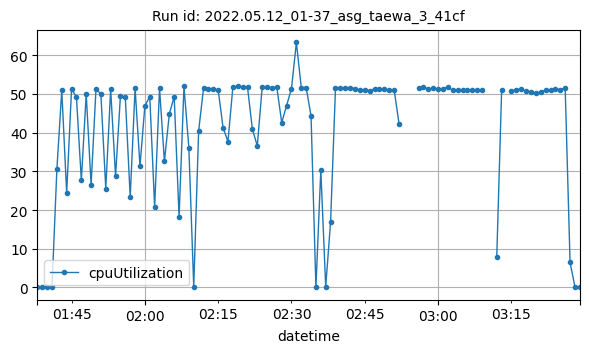

The file beside this chart, header and first rows:
datetime, cpuUtilization
2022-05-12T01:38:00Z, 0.15
2022-05-12T01:39:00Z, 0.08333
2022-05-12T01:40:00Z, 0.1083
2022-05-12T01:41:00Z, 0.125
2022-05-12T01:42:00Z, 30.66
2022-05-12T01:43:00Z, 50.96
2022-05-12T01:44:00Z, 24.41
2022-05-12T01:45:00Z, 51.33
2022-05-12T01:46:00Z, 49.14
2022-05-12T01:47:00Z, 27.72
2022-05-12T01:48:00Z, 49.98
2022-05-12T01:49:00Z, 26.5
2022-05-12T01:50:00Z, 51.37
2022-05-12T01:51:00Z, 49.97
2022-05-12T01:52:00Z, 25.56
2022-05-12T01:53:00Z, 51.2
2022-05-12T01:54:00Z, 28.79
2022-05-12T01:55:00Z, 49.54
2022-05-12T01:56:00Z, 49.11
2022-05-12T01:57:00Z, 23.35
2022-05-12T01:58:00Z, 51.47
2022-05-12T01:59:00Z, 31.37
2022-05-12T02:00:00Z, 46.88
2022-05-12T02:01:00Z, 49.34
2022-05-12T02:02:00Z, 20.86
2022-05-12T02:03:00Z, 51.52
2022-05-12T02:04:00Z, 32.61
2022-05-12T02:05:00Z, 44.81
2022-05-12T02:06:00Z, 49.34
2022-05-12T02:07:00Z, 18.23
2022-05-12T02:08:00Z, 51.98
2022-05-12T02:09:00Z, 36.11
2022-05-12T02:10:00Z, 0.1415
2022-05-12T02:11:00Z, 40.46
2022-05-12T02:12:00Z, 51.43
2022-05-12T02:13:00Z, 51.26
2022-05-12T02:14:00Z, 51.24
2022-05-12T02:15:00Z, 51.11
2022-05-12T02:16:00Z, 41.3
2022-05-12T02:17:00Z, 37.7
2022-05-12T02:18:00Z, 51.74
2022-05-12T02:19:00Z, 51.99
2022-05-12T02:20:00Z, 51.75
2022-05-12T02:21:00Z, 51.71
2022-05-12T02:22:00Z, 40.91
2022-05-12T02:23:00Z, 36.57
2022-05-12T02:24:00Z, 51.72
2022-05-12T02:25:00Z, 51.76
2022-05-12T02:26:00Z, 51.67
2022-05-12T02:27:00Z, 51.73
2022-05-12T02:28:00Z, 42.63
2022-05-12T02:29:00Z, 47
2022-05-12T02:30:00Z, 51.41
2022-05-12T02:31:00Z, 63.31
2022-05-12T02:32:00Z, 51.67
2022-05-12T02:33:00Z, 51.67
2022-05-12T02:34:00Z, 44.33
2022-05-12T02:35:00Z, 0.0009604
2022-05-12T02:36:00Z, 30.36
2022-05-12T02:37:00Z, 0.2
... 46 more rows
